Photos from the image-classification dataset "augmented" in the GitHub repository haneens5905/MSI-System. Its 6 classes are: cardboard, glass, metal, paper, plastic, trash.

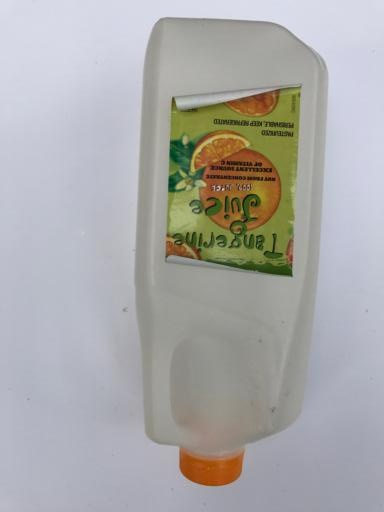
Label: plastic

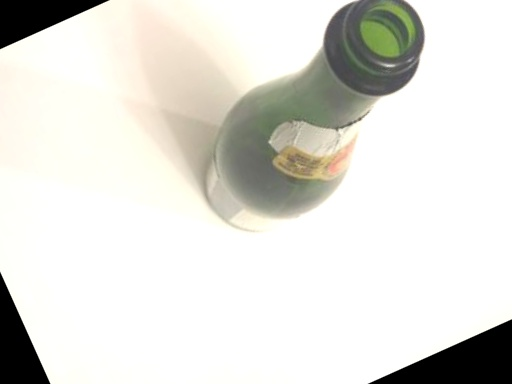
Label: glass

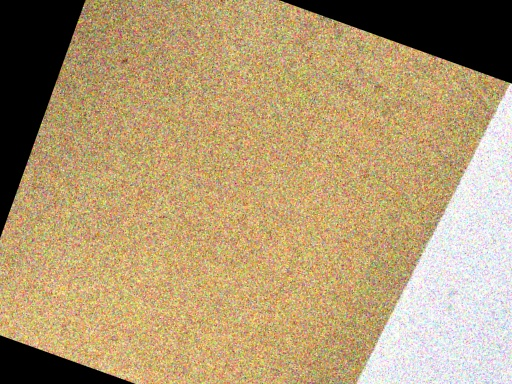
Label: cardboard

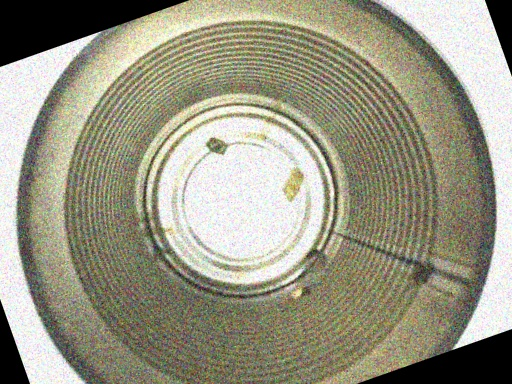
Label: metal

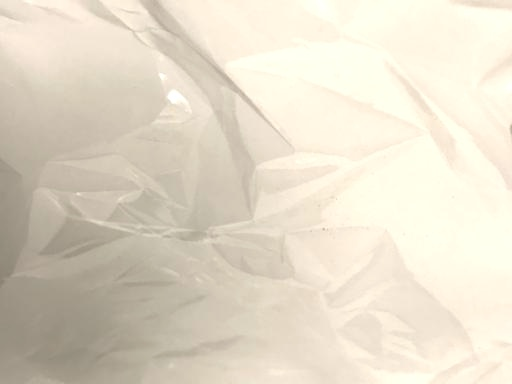
Label: trash

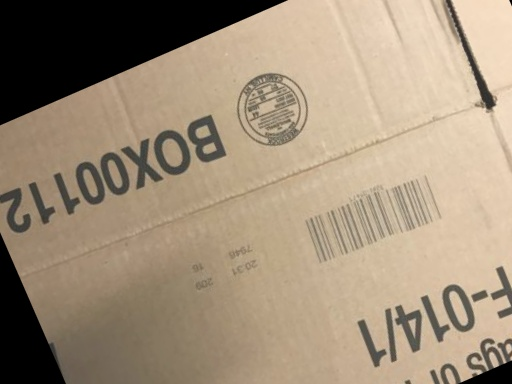
Label: cardboard
